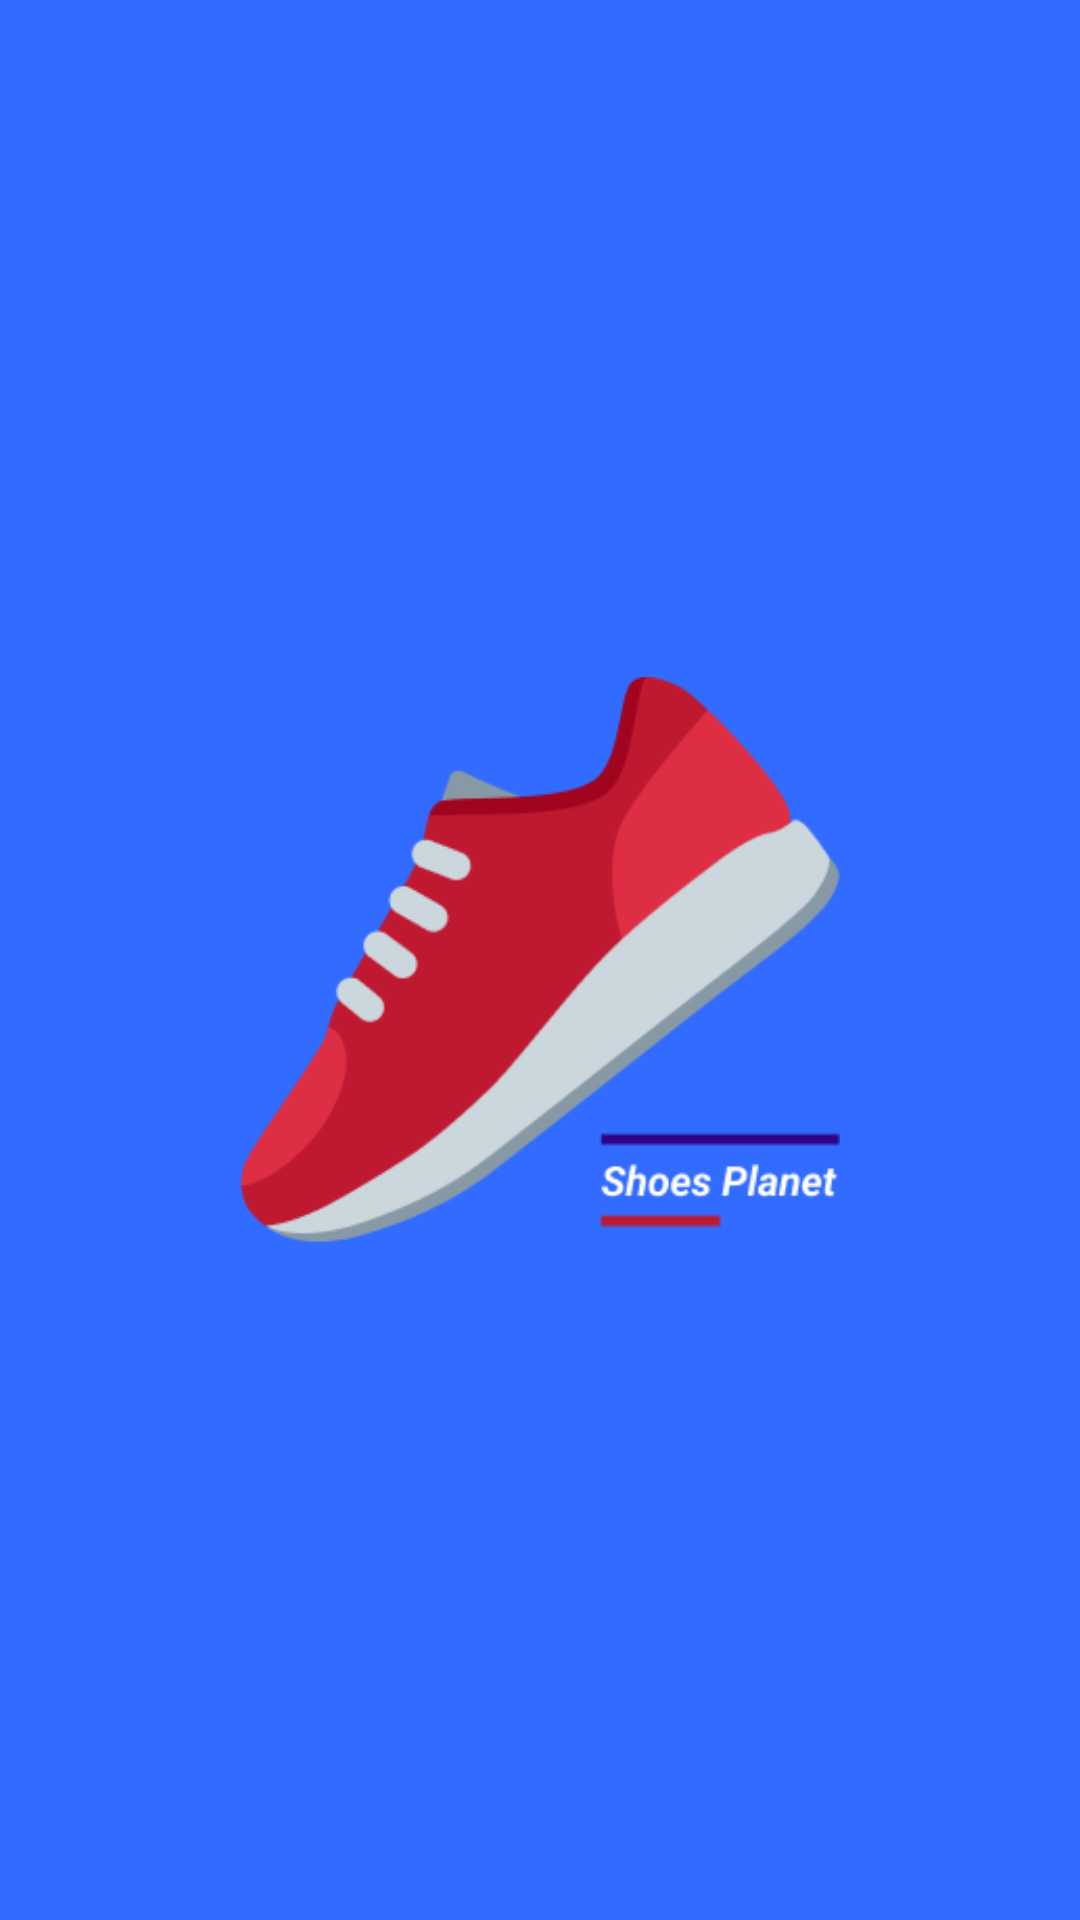

Here is an Android app screen rendered from its layout file. Give the layout XML and the strings, colors and styles it references.
<!-- AndroidManifest.xml: application theme Theme.ShoesPlanet -->
<!-- res/layout/activity_splash.xml -->
<?xml version="1.0" encoding="utf-8"?>
<layout xmlns:android="http://schemas.android.com/apk/res/android"
    xmlns:app="http://schemas.android.com/apk/res-auto"
    xmlns:tools="http://schemas.android.com/tools"
    >

    <androidx.constraintlayout.widget.ConstraintLayout
        android:layout_width="match_parent"
        android:layout_height="match_parent"
        android:background="@color/bg_splash"
        tools:context=".Splash"
        >

        <ImageView
            android:id="@+id/imageView"
            android:layout_width="200dp"
            android:layout_height="wrap_content"
            app:layout_constraintBottom_toBottomOf="parent"
            app:layout_constraintEnd_toEndOf="parent"
            app:layout_constraintStart_toStartOf="parent"
            app:layout_constraintTop_toTopOf="parent"
            app:srcCompat="@drawable/logo"
            />

    </androidx.constraintlayout.widget.ConstraintLayout>
</layout>
<!-- resources referenced by this layout -->
<resources>
  <color name="bg_splash">#316BFF</color>
  <!-- drawable logo: png bitmap (drawable-v24, 12341 bytes) -->
  <style name="Theme.ShoesPlanet" parent="Theme.MaterialComponents.DayNight.DarkActionBar">
          
          <item name="colorPrimary">@color/purple_500</item>
          <item name="colorPrimaryVariant">@color/purple_700</item>
          <item name="colorOnPrimary">@color/white</item>
          
          <item name="colorSecondary">@color/teal_200</item>
          <item name="colorSecondaryVariant">@color/teal_700</item>
          <item name="colorOnSecondary">@color/black</item>
          
          <item name="android:statusBarColor">?attr/colorPrimaryVariant</item>
          
      </style>
  <color name="purple_500">#FF6200EE</color>
  <color name="purple_700">#FF3700B3</color>
  <color name="white">#FFFFFFFF</color>
  <color name="teal_200">#FFBB86FC</color>
  <color name="teal_700">#FF6200EE</color>
  <color name="black">#FF000000</color>
</resources>
